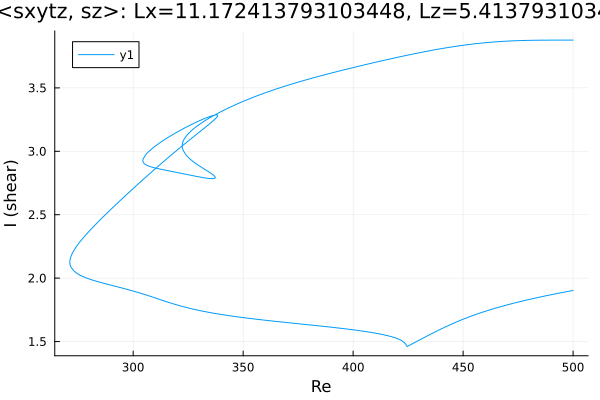

Source data for this figure (header and first rows):
Re, shear
500.0, 3.877
499.8, 3.877
498.4, 3.877
497, 3.877
495.5, 3.877
494.1, 3.877
492.7, 3.877
491.3, 3.877
489.9, 3.876
488.5, 3.876
487.1, 3.876
485.6, 3.876
484.2, 3.876
482.8, 3.876
481.4, 3.875
480, 3.875
478.6, 3.874
477.2, 3.874
475.7, 3.873
474.3, 3.872
472.9, 3.871
471.5, 3.87
470.1, 3.869
468.7, 3.867
467.3, 3.866
465.8, 3.864
464.4, 3.862
463, 3.86
461.6, 3.858
460.2, 3.856
458.8, 3.854
457.4, 3.851
455.9, 3.849
454.5, 3.846
453.1, 3.843
451.7, 3.84
450.3, 3.837
448.9, 3.833
447.5, 3.83
446, 3.826
444.6, 3.822
443.2, 3.818
441.8, 3.814
440.4, 3.81
439, 3.806
437.6, 3.802
436.1, 3.797
434.7, 3.793
433.3, 3.788
431.9, 3.783
430.5, 3.778
429.1, 3.773
427.7, 3.768
426.2, 3.763
424.8, 3.758
423.4, 3.753
422, 3.748
420.6, 3.743
419.2, 3.737
417.8, 3.732
... 594 more rows
